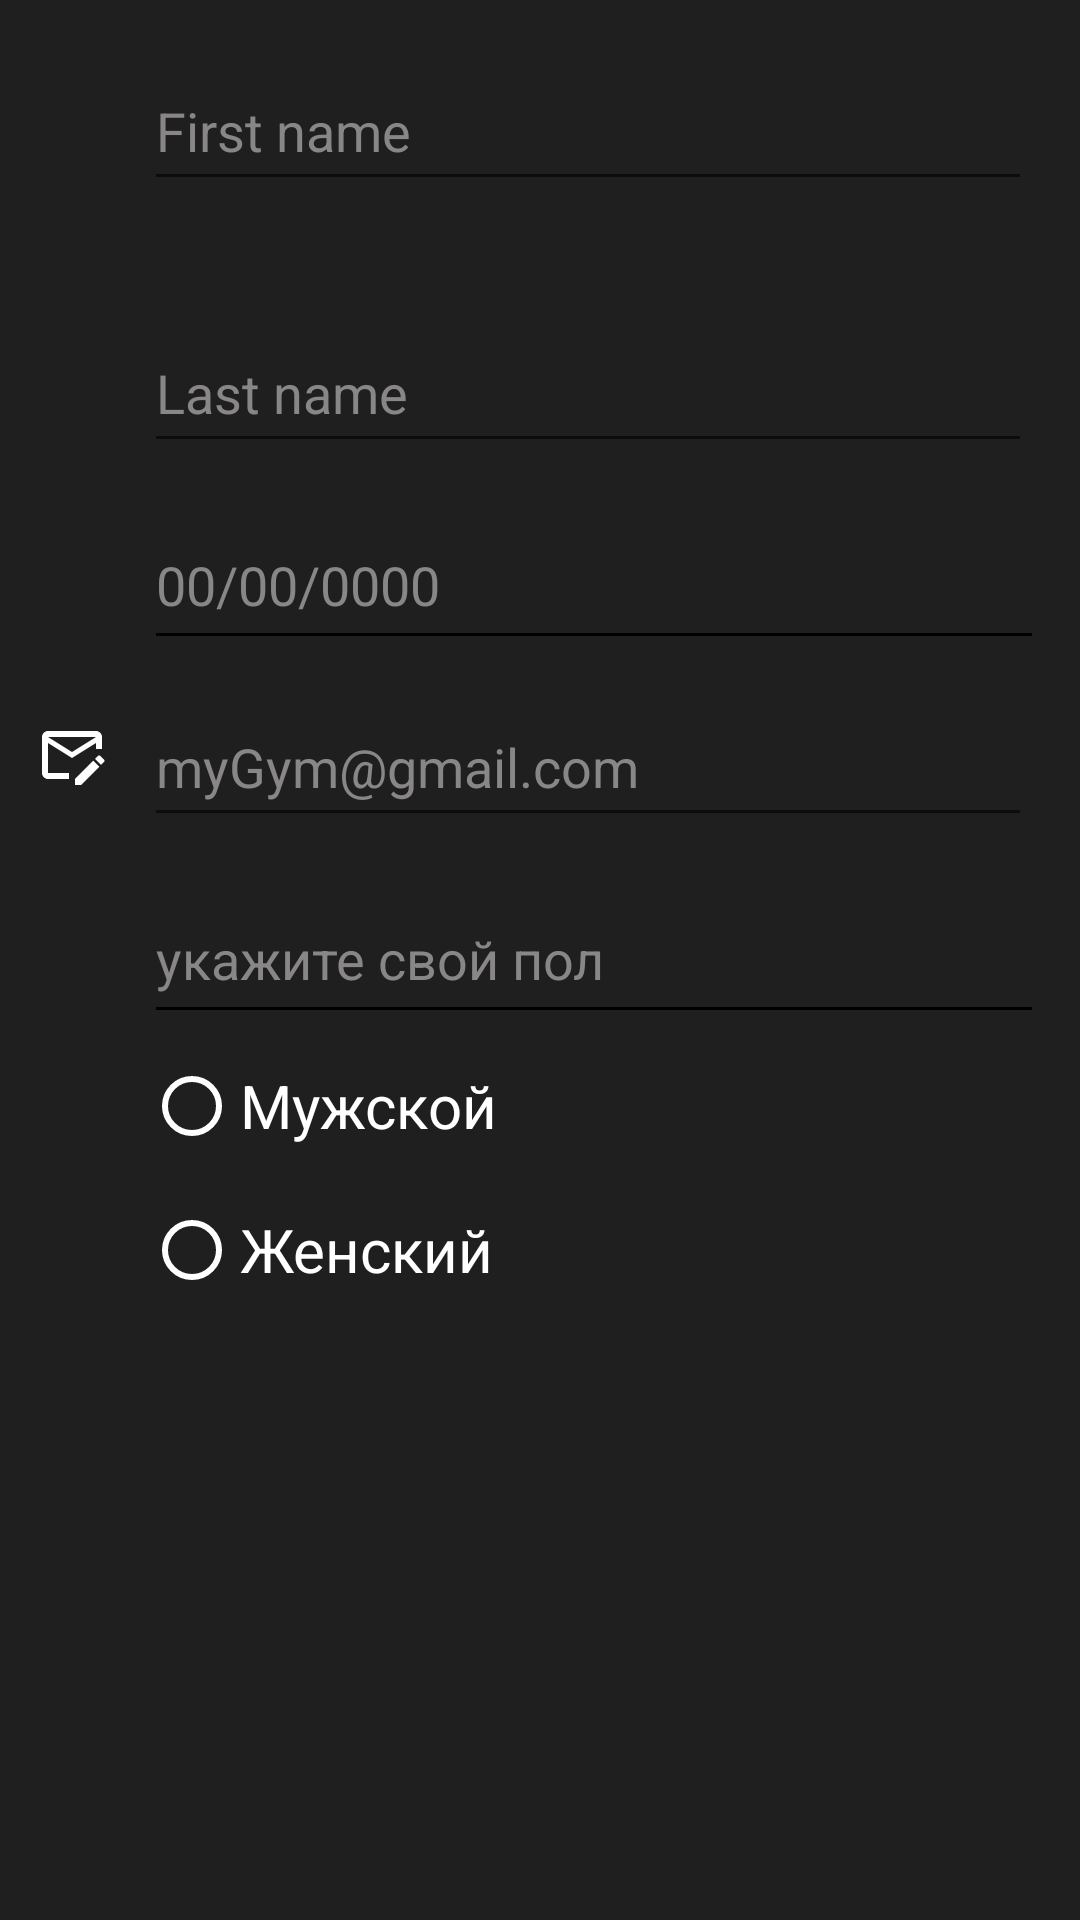

Here is an Android app screen rendered from its layout file. Give the layout XML and the strings, colors and styles it references.
<!-- AndroidManifest.xml: application theme Theme.MyGym -->
<!-- res/layout/fragment_edit_personal_data.xml -->
<?xml version="1.0" encoding="utf-8"?>
<FrameLayout
    xmlns:android="http://schemas.android.com/apk/res/android"
    xmlns:app="http://schemas.android.com/apk/res-auto"
    xmlns:tools="http://schemas.android.com/tools"
    android:layout_width="match_parent"
    android:layout_height="match_parent"
    tools:context=".screen.personalarea.EditPersonalDataFragment"
    android:background="@color/main_medium_dark">

    <androidx.constraintlayout.widget.ConstraintLayout
        android:layout_width="match_parent"
        android:layout_height="match_parent">

        <com.google.android.material.textfield.TextInputLayout
            android:id="@+id/updateFirstNameTextInputLayout"
            android:layout_width="match_parent"
            android:layout_height="wrap_content"
            android:layout_marginStart="48dp"
            android:layout_marginTop="8dp"
            android:layout_marginEnd="16dp"
            android:hint="@string/first_name"
            android:textColorHint="@color/gray"
            app:errorEnabled="true"
            app:layout_constraintEnd_toEndOf="parent"
            app:layout_constraintStart_toStartOf="parent"
            app:layout_constraintTop_toTopOf="parent">

            <com.google.android.material.textfield.TextInputEditText
                android:id="@+id/updateFirstNameTextInputEditText"
                android:layout_width="match_parent"
                android:layout_height="wrap_content"
                android:inputType="text"
                android:minHeight="48dp"
                android:textColor="@color/white" />

        </com.google.android.material.textfield.TextInputLayout>

        <com.google.android.material.textfield.TextInputLayout
            android:id="@+id/updateLastNameTextInputLayout"
            android:layout_width="match_parent"
            android:layout_height="wrap_content"
            android:layout_marginStart="48dp"
            android:layout_marginTop="8dp"
            android:layout_marginEnd="16dp"
            android:hint="@string/last_name"
            android:textColorHint="@color/gray"
            app:errorEnabled="true"
            app:layout_constraintEnd_toEndOf="parent"
            app:layout_constraintStart_toStartOf="parent"
            app:layout_constraintTop_toBottomOf="@+id/updateFirstNameTextInputLayout">

            <com.google.android.material.textfield.TextInputEditText
                android:id="@+id/updateLastNameTextInputEditText"
                android:layout_width="match_parent"
                android:layout_height="wrap_content"
                android:inputType="text"
                android:minHeight="48dp"
                android:textColor="@color/white" />

        </com.google.android.material.textfield.TextInputLayout>

        <LinearLayout
            android:id="@+id/updateDateLinearLayout"
            android:paddingStart="4dp"
            android:layout_width="match_parent"
            android:layout_height="wrap_content"
            android:layout_marginStart="48dp"
            android:layout_marginTop="8dp"
            android:layout_marginEnd="16dp"
            android:orientation="vertical"
            app:layout_constraintEnd_toEndOf="parent"
            app:layout_constraintStart_toStartOf="parent"
            app:layout_constraintTop_toBottomOf="@+id/updateLastNameTextInputLayout">

            <TextView
                android:id="@+id/updateDateTextView"
                android:layout_width="match_parent"
                android:layout_height="wrap_content"
                android:hint="@string/date_birth_default"
                android:textColor="@color/white"
                android:textColorHint="@color/gray"
                android:textSize="18sp"
                app:errorEnabled="true"
                tools:ignore="RtlSymmetry"/>

            <View
                android:id="@+id/lineUnderDate"
                android:layout_width="fill_parent"
                android:layout_height="1dp"
                android:layout_marginTop="4dp"
                android:background="@color/black" />

            <TextView
                android:layout_marginTop="8dp"
                android:id="@+id/errorDate"
                android:layout_width="wrap_content"
                android:layout_height="wrap_content"
                android:textSize="10sp"
                android:text="Заполните дату рождения"
                android:textColor="@color/sbd_red"
                android:visibility="gone"/>

        </LinearLayout>

        <com.google.android.material.textfield.TextInputLayout
            android:id="@+id/updateEmailTextInputLayout"
            android:layout_width="match_parent"
            android:layout_height="wrap_content"
            android:layout_marginStart="48dp"
            android:layout_marginTop="8dp"
            android:layout_marginEnd="16dp"
            android:hint="@string/gym_email_hint"
            android:textColorHint="@color/gray"
            app:errorEnabled="true"
            app:layout_constraintEnd_toEndOf="parent"
            app:layout_constraintStart_toStartOf="parent"
            app:layout_constraintTop_toBottomOf="@+id/updateDateLinearLayout">

            <com.google.android.material.textfield.TextInputEditText
                android:id="@+id/updateEmailTextInputEditText"
                android:layout_width="match_parent"
                android:layout_height="wrap_content"
                android:inputType="textEmailAddress"
                android:minHeight="48dp"
                android:textColor="@color/white" />

        </com.google.android.material.textfield.TextInputLayout>

        <LinearLayout
            android:id="@+id/updateSexLinearLayout"
            android:paddingStart="4dp"
            android:layout_width="match_parent"
            android:layout_height="wrap_content"
            android:layout_marginStart="48dp"
            android:layout_marginTop="8dp"
            android:layout_marginEnd="16dp"
            android:orientation="vertical"
            app:layout_constraintEnd_toEndOf="parent"
            app:layout_constraintStart_toStartOf="parent"
            app:layout_constraintTop_toBottomOf="@+id/updateEmailTextInputLayout">

            <TextView
                android:id="@+id/updateSexTextView"
                android:layout_width="match_parent"
                android:layout_height="wrap_content"
                android:hint="@string/choose_sex_text"
                android:textColor="@color/white"
                android:textColorHint="@color/gray"
                android:textSize="18sp"
                app:errorEnabled="true"
                tools:ignore="RtlSymmetry"/>

            <View
                android:id="@+id/lineUnderSex"
                android:layout_width="fill_parent"
                android:layout_height="1dp"
                android:layout_marginTop="4dp"
                android:background="@color/black" />

            <TextView
                android:id="@+id/errorSex"
                android:layout_marginTop="8dp"
                android:layout_width="wrap_content"
                android:layout_height="wrap_content"
                android:textSize="10sp"
                android:text="Укажите пол"
                android:textColor="@color/sbd_red"
                android:visibility="gone"/>

        </LinearLayout>

        <RadioGroup
            android:id="@+id/chooseGenderRadioGroup"
            android:layout_width="wrap_content"
            android:layout_height="wrap_content"
            android:layout_marginTop="8dp"
            android:orientation="vertical"
            app:layout_constraintStart_toStartOf="@+id/updateSexLinearLayout"
            app:layout_constraintTop_toBottomOf="@+id/updateSexLinearLayout">

            <RadioButton
                android:id="@+id/manRadioButton"
                android:layout_width="wrap_content"
                android:layout_height="wrap_content"
                android:buttonTint="@color/white"
                android:minHeight="48dp"
                android:text="@string/gender_man"
                android:textColor="@color/white"
                android:textSize="20sp" />

            <RadioButton
                android:id="@+id/womanRadioButton"
                android:layout_width="wrap_content"
                android:layout_height="wrap_content"
                android:buttonTint="@color/white"
                android:minHeight="48dp"
                android:text="@string/gender_woman"
                android:textColor="@color/white"
                android:textSize="20sp" />

        </RadioGroup>

        <ImageView
            android:id="@+id/ic_person"
            android:layout_width="wrap_content"
            android:layout_height="wrap_content"
            android:layout_marginBottom="16dp"
            android:src="@drawable/ic_baseline_person_24"
            app:layout_constraintBottom_toBottomOf="@+id/updateFirstNameTextInputLayout"
            app:layout_constraintEnd_toStartOf="@+id/updateFirstNameTextInputLayout"
            app:layout_constraintStart_toStartOf="parent"
            app:layout_constraintTop_toTopOf="@+id/updateFirstNameTextInputLayout"
            android:contentDescription="@string/desc_ic_person" />

        <ImageView
            android:id="@+id/ic_cake"
            android:layout_width="wrap_content"
            android:layout_height="wrap_content"
            android:layout_marginBottom="16dp"
            android:src="@drawable/ic_baseline_cake_24"
            app:layout_constraintBottom_toBottomOf="@+id/updateDateLinearLayout"
            app:layout_constraintEnd_toStartOf="@+id/updateDateLinearLayout"
            app:layout_constraintStart_toStartOf="parent"
            app:layout_constraintTop_toTopOf="@+id/updateDateLinearLayout"
            android:contentDescription="@string/desc_ic_cake" />

        <ImageView
            android:id="@+id/ic_email"
            android:layout_width="0dp"
            android:layout_height="wrap_content"
            android:layout_marginBottom="16dp"
            android:src="@drawable/ic_email_edit_outline"
            app:layout_constraintBottom_toBottomOf="@+id/updateEmailTextInputLayout"
            app:layout_constraintEnd_toStartOf="@+id/updateEmailTextInputLayout"
            app:layout_constraintStart_toStartOf="parent"
            app:layout_constraintTop_toTopOf="@+id/updateEmailTextInputLayout"
            android:contentDescription="@string/desc_ic_email"/>

        <ImageView
            android:id="@+id/ic_man"
            android:layout_width="wrap_content"
            android:layout_height="wrap_content"
            android:src="@drawable/ic_baseline_male_24"
            app:layout_constraintBottom_toBottomOf="@+id/updateSexLinearLayout"
            app:layout_constraintEnd_toStartOf="@+id/updateSexLinearLayout"
            app:layout_constraintStart_toStartOf="parent"
            app:layout_constraintTop_toTopOf="@+id/updateSexLinearLayout"
            android:contentDescription="@string/desc_ic_man" />

    </androidx.constraintlayout.widget.ConstraintLayout>

</FrameLayout>
<!-- resources referenced by this layout -->
<resources>
  <color name="black">#FF000000</color>
  <color name="gray">#888686</color>
  <color name="main_medium_dark">#201F1F</color>
  <color name="sbd_red">#e30e21</color>
  <color name="white">#FFFFFFFF</color>
  <!-- drawable ic_email_edit_outline (drawable) -->
  <vector xmlns:android="http://schemas.android.com/apk/res/android"
      android:width="24dp"
      android:height="24dp"
      android:viewportWidth="24"
      android:viewportHeight="24">
    <path
        android:fillColor="#fff"
        android:pathData="M19.07,13.88L13,19.94V22H15.06L21.12,15.93M22.7,13.58L21.42,12.3C21.32,12.19 21.18,12.13 21.04,12.13C20.89,12.14 20.75,12.19 20.65,12.3L19.65,13.3L21.7,15.3L22.7,14.3C22.89,14.1 22.89,13.78 22.7,13.58M11,18H4V8L12,13L20,8V10H22V6C22,4.9 21.1,4 20,4H4C2.9,4 2,4.9 2,6V18C2,19.1 2.9,20 4,20H11V18M20,6L12,11L4,6H20Z"/>
  </vector>
  <string name="choose_sex_text">укажите свой пол</string>
  <string name="date_birth_default">00/00/0000</string>
  <string name="desc_ic_cake">day of birth</string>
  <string name="desc_ic_email">email</string>
  <string name="desc_ic_man">man</string>
  <string name="desc_ic_person">ic_person</string>
  <string name="first_name">First name</string>
  <string name="gender_man">Мужской</string>
  <string name="gender_woman">Женский</string>
  <string name="gym_email_hint">myGym@gmail.com</string>
  <string name="last_name">Last name</string>
  <style name="Theme.MyGym" parent="Theme.AppCompat.Light.NoActionBar">
          
          <item name="colorPrimary">@color/main_deep_dark</item>
          <item name="colorPrimaryVariant">@color/black</item>
          <item name="colorOnPrimary">@color/white</item>
          
          <item name="colorSecondary">@color/teal_200</item>
          <item name="colorSecondaryVariant">@color/teal_700</item>
          <item name="colorOnSecondary">@color/black</item>
          
          <item name="android:statusBarColor" tools:targetApi="l">?attr/colorPrimaryVariant</item>
          
      </style>
  <color name="main_deep_dark">#191818</color>
  <color name="teal_200">#FF03DAC5</color>
  <color name="teal_700">#FF018786</color>
</resources>
